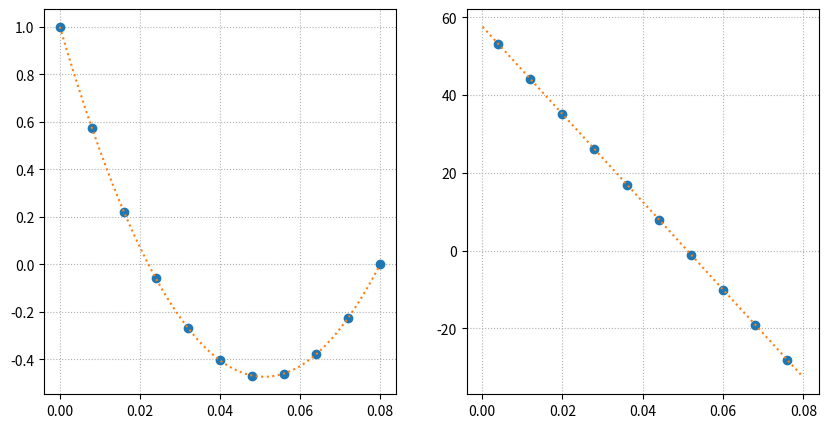

Write Python code to recreate this figure.
#
# TITLE:
# AUTHOR: Hyunseung Yoo
# PURPOSE:
# REVISION:
# REFERENCE: A.C.Polycarpou - Introduction to the Finite Element Method in Electromagnetics (2006)
#


import numpy as np
import sympy as sp
import matplotlib.pyplot as plt


#==================================================
# 1.2 ELECTROSTATIC BVP AND THE ANALYTICAL SOLUTION
#

if False:

    # symbols
    x = sp.symbols('x')         # position
    ep0 = sp.symbols('ep0')     # vacuum permittivity
    epr = sp.symbols('epr')     # vacuum permittivity
    rho = sp.symbols('rho')     # charge density
    d = sp.symbols('d')         # distance between two metal plates
    v0 = sp.symbols('vo')       # electric potential at x = 0
    
    # functions
    v = sp.Function('v')        # electric potential

    # electromagnetism: electric displacement
    D = ( ep0 * epr ) * ( -v(x).diff(x, 1) )

    # poisson equation
    poisson_eq_left = D.diff(x, 1)
    poisson_eq_right = -rho
    poisson_eq = sp.Eq(poisson_eq_left, poisson_eq_right)
    
    # boundary conditions: Dirichlet or essential boundary conditions
    bc = {}
    bc[v(0)] = v0
    bc[v(d)] = 0.0
    
    # solve ODE w/ BCs
    analytic_solution = sp.dsolve(poisson_eq, v(x), ics=bc)
    analytic_solution = analytic_solution.rhs

    # simplify solution
    coefficients_dict = analytic_solution.as_coefficients_dict(x)
    for item in coefficients_dict.keys():
        print(item , ' > ', sp.simplify(coefficients_dict[item]))


#==================================================
# 1.3 THE FINITE ELEMENT METHOD
#
# numerical technique that is used to solve BVPs governed by a DE and a set of BCs
#
# representation of the domain w/ smaller subdomains called finite elements
#
# to form a linear system of equations, the governing DE and associated BCs must first be converted to
# an integro-differential formulation either
# (a) by minimizing a functional or
# (b) using weighted-residual method such as the Galerkin approach
#
# two methods that are used to obtain the FE equations
# (a) variational method and
# (b) weighted-residual method
#
# variational method requires construction of a functional which
# represents the energy associated with the BVP at hand
#
# functional is a function expressed in an integral form and has arguments that are functions themselves
# -> function of functions
# a stable or stationary solution to a BVP can be obtained by minimizing or maximizing the governing functional
# 
# weighted-residual method widely known as the Galerkin method
# forming a residual directly from the PDE that is associated with BVP under study
# does not require the use of a functional
# residual is formed by transferring all terms of the PDE on one side
# this residual is then multiplied bt as weight function and integrated over the domain of a single element
#
# major steps of Galerkin FEM for the solution of a BVP
# 1. discretize the domain using finite elements
# 2. choose proper interpolation functions (shape functions or basis functions)
# 3. obtain the corresponding linear equations for a single element by
#    first deriving the weak formulation of DE subject to a set of BCs
# 4. for the global matrix system of equations through the assembly of all elements
# 5. impose Dirichlet BCs 
# 6. solve the linear system of equations using linear algebra techniques
# 7. postprocess the results
#


#==================================================
# 1.4 DOMAIN DISCRETIZATION
#
# domain of the problem [0.0, d]
# Ne = number of elements
# Nn = number of nodes
# higher order elements
#


#==================================================
# 1.5 INTERPOLATION FUNCTIONS (shape functions)
#
#  element along x-axis   >   element along ξ-axis (master element)
#  regular coordinates    >   natural coordinate
#  [x1, x2]               >   [-1, +1]
#
#  V(ξ) = V1 * N1(ξ) + V2 * N2(ξ)
#
#  N1(ξ), N2(ξ) = interpolation functions
#
# number of interpolation functions per element =  number of nodes or DoF that belong to the element
#  DoF = degrees of freedom 
#
# N1(ξ) = ( 1 - ξ ) / 2
# N2(ξ) = ( 1 + ξ ) / 2
#

if False:
    x  = sp.symbols('x')
    xi = sp.symbols('xi')

    v1 = sp.symbols('v1')
    v2 = sp.symbols('v2')

    N1 = ( 1 - xi ) / 2
    N2 = ( 1 + xi ) / 2

    v = v1 * N1 + v2 * N2

    print(N1)
    print(N2)
    print(v)


#==================================================
# 1.6 THE METHOD OF WEIGHTED RESIDUAL: THE GALERKIN APPROACH
#

if False:
    
    # symbols
    x = sp.symbols('x')             # position
    x1, x2 = sp.symbols('x1 x2')    # position
    rho = sp.symbols('rho')         # charge density

    # functions
    v  = sp.Function('v')       # electric potential
    ep = sp.Function('ep')      # electric permittivity
    w  = sp.Function('w')       # weight function

    # electromagnetism: electric displacement
    D = ep(x) * ( -v(x).diff(x, 1) )

    # poisson equation
    poisson_eq_left = D.diff(x, 1)
    poisson_eq_right = rho

    # weighted residual
    wr = w(x) * (poisson_eq_left - poisson_eq_right)

    # weighted-integral equation
    wi = sp.Integral(wr, (x, x1, x2))
    
    print(wr)


#==================================================
# 1.8 IMPOSITION OF BOUNDARY CONDITIONS
#
# imposing boundary conditions (BCs)
# on the set of linear equations obtained from the weak formulation of the governing differential equation (DE)
#
# prior to imposing BCs,
# the global matrix system (GMS) is singular and, thus, cannot be solved to obtain a unique solution
#
# a nonsingluar matrix system is obtained after imposing BCs associated with a given BVP
#
# (a) dirichlet BCs: only the primary unknown variable
# (b) mixed BCs: both the promary unknown variable and its derivative
#     neumann BCs: special case of the mixed BCs
#
# weak formulation of the governing DE over the entire FE domain results in
# a system of N linear equations with N unknowns
#
# imposing M dirichlet BCs, the size of the final linear system of equations will be reduced to N - M
#
# K v = b    w/   imposing Vn = V0 (dirichlet BC)
# -> n-th row & n-th column of system matrix K must be eliminated
# -> n-th row of the unknown vector v must be eliminated
# -> n-th row of RHS vector b must be eliminated
# -> remaining RHS vector b must be updated
#    bi = bi - Kin V0  for  i = 1, 2, ..., N; i != n
# 
# method of elimination 
# the global node at which the Dirichlet BC is imposed must be eliminated
# reducing the size of the governing matrix system
# 
# programming method of elimination 
# more convenient to number the global nodes of the FE mesh in such a way that 
# the nodes which correspond to Dirichlet BC sappear last
#
# ep * dv / dx + alpha * v = beta
#
# global RHS vector: b = f + d
#     [ D(1)1   ]   [ -ep(1) * dvd/dx @x(1)1  ]
# d = | 0 ... 0 ] = | 0 ... 0.                |
#     [ -D(Ne)2 ]   [  ep(Ne) * dv/dx @x(Ne)2 ]
#
# ep(Ne) * dv/dx @x(Ne)2 = beta - alpha * v@N
#
# Transferring alpha * v@N to the LHS of the matrix system is
# equivalent to adding constant alpha to the KNN entry of the global coefficient matrix
#


#==================================================
# 1.9 FINITE ELEMENT SOLUTION OF THE ELECTROSTATIC BOUNDARY-VALUE PROBLEM
#
# computing the electric potential distribution between two parallel plates
# 
# numerical error between the FE solution (Vfe) and exact analytic solution (Vex)
# (1) the area bounded by two curves
#     as compared to the total area under the curve described by the exact solution
# (2) computing L2 norm which represents the distance betweem two solutions
#
# electric field obtained from the numerical approach is shown to be constant over element
# and discontinuous across element boundaries
#
# as the finite element mesh becomes increasingly denser, the numerical solution approaches
# the exact analytical solution
#

if False:

    # universal constants

    ep0 = 8.85e-12
    
    # user inputs

    d = 0.08        # distance between two plates [m]
    vl = 1.0        # electric potential at the leftmost plate [V]
    vr = 0.0        # electric potential at the rightmost plate [V]

    epr = 1.0       # dielectric constant in the region between the plates
    rho = 1e-8      # charge density in the region between the plates [C/m^3]

    # FEM input
    
    Ne = 10

    # length of each element

    le = d / Ne
    
    # calculating the element coefficient matrix Ke

    Ke = np.zeros((2, 2), dtype=float)

    Ke[0, 0] =  (ep0 * epr) / le
    Ke[0, 1] = -(ep0 * epr) / le
    Ke[1, 0] = -(ep0 * epr) / le
    Ke[1, 1] =  (ep0 * epr) / le

    # calculating fe

    fe = np.zeros((2, 1), dtype=float)

    fe[0] = - rho * le / 2.0
    fe[1] = - rho * le / 2.0

    # nodes

    Nn = Ne + 1

    # global matrix system

    K = np.zeros((Nn, Nn), dtype=float)
    f = np.zeros((Nn, 1), dtype=float)
    
    for cnt_e in range(Ne):
        K[cnt_e:cnt_e+2, cnt_e:cnt_e+2] += Ke
        f[cnt_e:cnt_e+2] += fe

    # imposing dirichlet BCs of vl & vr

    K_dbc = K[1:-1, 1:-1]
    
    f_dbc = f[1:-1]
    f_dbc[0] += - K[1,0] * vl           # left
    f_dbc[-1] += - K[-2,-1] * vr        # right

    # solve global matrix system

    v_dbc = np.linalg.solve(K_dbc, f_dbc)

    # post processing 1: element

    xe = []
    
    for cnt_n in range(Ne):
        if cnt_n == 0:
            xe.append(0.0)
        xe.append(xe[-1] + le)
        
    xe = np.hstack(xe)
    ve = np.vstack([np.array([vl]), v_dbc, np.array([vr])])
    
    # post processing 2: electric potential
    
    x = []
    v = []

    div = 100

    x_xi = np.linspace(-1.0, +1.0, div, dtype=float)

    for cnt_xe in range(len(xe)):
        if cnt_xe < len(xe)-1:
            if cnt_xe == 0:
                x = np.linspace(xe[cnt_xe], xe[cnt_xe+1], div)
                v = ve[cnt_xe] * (xe[cnt_xe+1] - x) / (xe[cnt_xe+1] - xe[cnt_xe]) + \
                    ve[cnt_xe+1] * (x - xe[cnt_xe]) / (xe[cnt_xe+1] - xe[cnt_xe])
                x = x[:-1]
                v = v[:-1]
            else:
                temp_x = np.linspace(xe[cnt_xe], xe[cnt_xe+1], div)
                temp_v = ve[cnt_xe] * (xe[cnt_xe+1] - temp_x) / (xe[cnt_xe+1] - xe[cnt_xe]) + \
                         ve[cnt_xe+1] * (temp_x - xe[cnt_xe]) / (xe[cnt_xe+1] - xe[cnt_xe])
                temp_x = temp_x[:-1]
                temp_v = temp_v[:-1]
                x = np.hstack([x, temp_x])
                v = np.hstack([v, temp_v])

    # post processing 3: electric field

    xe2 = (xe[1:] + xe[:-1]) / 2.0
    exe = -(ve[1:] - ve[:-1]) / (xe[1:] - xe[:-1])

    x2 = x[1:]
    ex = -(v[1:] - v[:-1]) / (x[1:] - x[:-1])
    
    # plot

    fig, ax = plt.subplots(1, 2, figsize=(10, 5))
    ax[0].plot(xe, ve, 'o')
    ax[0].plot(x,v, ':')
    ax[0].grid(ls=':')
    ax[1].plot(xe2, exe, 'o')
    ax[1].plot(x2, ex, ':')
    ax[1].grid(ls=':')
    plt.show()


#==================================================
# 1.10 ONE-DIMENSIONAL HIGHER ORDER INTERPOLATION FUNCTIONS
#
# introducing higher order interpolation functions, quadratic and cubic
#
# numerical error will be substantially reduced with the use of
# higher order elements as opposed to linear elements
#
#
# (a) quadratic shape function used to interpolate the solution of BVP over an element
#
# two of these nodes conincide with the end of nodes of the element whereas
# the third one must be an interior node
#
# x1_e @node1, X3_e @node 3, x2_e @node2  ->  -1, 0, +1 @natural coordinate system
#
# ξ = 2 * (x - x3) / (x2 - x1)  where  x3 = (x1 + x2) / 2
# V(ξ) = V1_e * N1(ξ) + V2_e * N2(ξ) + V3_e * N3(ξ)
#
# N1(ξ), N2(ξ), N3(ξ): Lagrange shape function
#
# N1(ξ) = 1/2 * ξ * (ξ - 1)
# N2(ξ) = 1/2 * ξ * (ξ + 1)
# N3(ξ) = -1 * (ξ + 1) * (ξ - 1)
#
# x = x1_e * 1/2 * ξ * (ξ - 1) + x2_e * 1/2 * ξ * (ξ + 1) + x3_e * (1 + ξ) * (1 - ξ)
#   = x3_e + ( x2_e - x1_e ) / 2 * ξ
#
# ξ = 2 * ( x - x3_e ) / ( x2_e - x1_e )
#
# 
# (b) cubic elements, cubic shape functions
#
# two of these coincide with the end nodes of the element and other two correspond to interior points
#
# x1_e @node1, X3_e @node 3, X4_e @node 4, x2_e @node2  ->  -1, -1/3, +1/3, +1 @natural coordinate system 
#
# V(ξ) = V1_e * N1(ξ) + V2_e * N2(ξ) + V3_e * N3(ξ) + V4_e * N4(ξ)
# x(ξ) = x1_e * N1(ξ) + x2_e * N2(ξ) + x3_e * N3(ξ) + x4_e * N4(ξ)
#
# N1(ξ) = -9/16 * (ξ + 1/3) * (ξ - 1/3) * (ξ - 1)
# N2(ξ) = +9/16 * (ξ + 1) * (ξ + 1/3) * (ξ - 1/3)
# N3(ξ) = 27/16 * (ξ + 1) * (ξ - 1/3) * (ξ - 1)
# N4(ξ) = -27/16 * (ξ + 1) * (ξ + 1/3) * (ξ - 1)
#
# x3_e = (2 * x1_e + x2_e) / 3
# x4_e = (x1_e + 2 * x2_e) / 3
#
# ξ = 2 * (x - xc_e) / (x2_e - x1_e)  where  xc_e = (x1_e + x2_e) / 2
#
#



#==================================================
# 1.11 ELEMENT MATRIX AND RIGHT-HAND-SIDE VECTOR USING QUADRATIC ELEMENTS
#
# weak formulation
#
# entries of the element coefficient matrix
#
# Kij_e = int_(x1_e)^(x2_e) [dNi/dx] * ep_e * [dNj/dx] dx  for  i, j = 1, 2, 3
#
# entries of RHS vector
#
# fi_e = int_(x1_e)^(x2_e) Ni * rho_v dx  for  i = 1, 2, 3
#

if True:

    # symbols
    x1, x2, x3 = sp.symbols('x1 x2 x3')
    le = sp.symbols('le')
    x = sp.symbols('x')
    xi = sp.symbols('xi')
    ep = sp.symbols('ep')
    rho = sp.symbols('rho')

    # functions 
    N1 = sp.Function('N1')
    N2 = sp.Function('N2')
    N3 = sp.Function('N3')
    
    # x coordinate, xi coordinate
    dxi_dx = sp.diff(sp.Rational(+2, 1) * (x-x3) / (x2-x1), x)
    dxi_dx = dxi_dx.subs(x2-x1, le)
    dx_dxi = 1/ dxi_dx

    # Lagrange shape function
    N1 = sp.Rational(+1, 2) * xi * (xi - 1)
    N2 = sp.Rational(+1, 2) * xi * (xi + 1)
    N3 = (1 + xi) * (1 - xi)
    
    dN1_dxi = sp.diff(N1, xi)
    dN2_dxi = sp.diff(N2, xi)
    dN3_dxi = sp.diff(N3, xi)

    # element coefficent matrix
    K11_e = sp.integrate( (dN1_dxi*dxi_dx) * ep * (dN1_dxi*dxi_dx) * dx_dxi, (xi, -1, +1))
    K12_e = sp.integrate( (dN1_dxi*dxi_dx) * ep * (dN2_dxi*dxi_dx) * dx_dxi, (xi, -1, +1))
    K13_e = sp.integrate( (dN1_dxi*dxi_dx) * ep * (dN3_dxi*dxi_dx) * dx_dxi, (xi, -1, +1))
    K21_e = sp.integrate( (dN2_dxi*dxi_dx) * ep * (dN1_dxi*dxi_dx) * dx_dxi, (xi, -1, +1))
    K22_e = sp.integrate( (dN2_dxi*dxi_dx) * ep * (dN2_dxi*dxi_dx) * dx_dxi, (xi, -1, +1))
    K23_e = sp.integrate( (dN2_dxi*dxi_dx) * ep * (dN3_dxi*dxi_dx) * dx_dxi, (xi, -1, +1))
    K31_e = sp.integrate( (dN3_dxi*dxi_dx) * ep * (dN1_dxi*dxi_dx) * dx_dxi, (xi, -1, +1))
    K32_e = sp.integrate( (dN3_dxi*dxi_dx) * ep * (dN2_dxi*dxi_dx) * dx_dxi, (xi, -1, +1))
    K33_e = sp.integrate( (dN3_dxi*dxi_dx) * ep * (dN3_dxi*dxi_dx) * dx_dxi, (xi, -1, +1))

    Ke = sp.Matrix([[K11_e, K12_e, K13_e], [K21_e, K22_e, K23_e], [K31_e, K32_e, K33_e]])

    # RHS vector
    f1_e = sp.integrate( -rho * N1 * dx_dxi, (xi, -1, 1))
    f2_e = sp.integrate( -rho * N2 * dx_dxi, (xi, -1, 1))
    f3_e = sp.integrate( -rho * N3 * dx_dxi, (xi, -1, 1))

    fe = sp.Matrix([ [f1_e], [f2_e], [f3_e]])

    # print
    print('dxi/dx > ', dxi_dx)
    print('dx/dxi > ', dx_dxi)
    print(N1, ' > ', dN1_dxi)
    print(N2, ' > ', dN2_dxi)
    print(N3, ' > ', dN3_dxi)
    print('K11_e = ', K11_e)
    print('K12_e = ', K12_e)
    print('K13_e = ', K13_e)
    print('K21_e = ', K21_e)
    print('K22_e = ', K22_e)
    print('K23_e = ', K23_e)
    print('K31_e = ', K31_e)
    print('K32_e = ', K32_e)
    print('K33_e = ', K33_e)
    print('Ke = ', Ke)
    print('Ke.shape = ', Ke.shape)
    print('f1_e = ', f1_e)
    print('f2_e = ', f2_e)
    print('f3_e = ', f3_e)
    print('fe = ', fe)
    print('fe.shape = ', fe.shape)



#==================================================
# 1.12 ELEMENT MATRIX AND RIGHT-HAND-SIDE VECTOR USING CUBIC ELEMENTS
#
# weak formulation
#
# entries of the element coefficient matrix
#
# Kij_e = int_(x1_e)^(x2_e) [dNi/dx] * ep_e * [dNj/dx] dx  for  i, j = 1, 2, 3, 4
#
# entries of RHS vector
#
# fi_e = int_(x1_e)^(x2_e) Ni * rho_v dx  for  i = 1, 2, 3, 4
#

if False:

    # symbols
    x1, x2, x3, x4 = sp.symbols('x1 x2 x3 x4')
    le = sp.symbols('le')
    x = sp.symbols('x')
    xi = sp.symbols('xi')
    ep = sp.symbols('ep')
    rho = sp.symbols('rho')

    # functions 
    N1 = sp.Function('N1')
    N2 = sp.Function('N2')
    N3 = sp.Function('N3')
    N4 = sp.Function('N4')
    
    # x coordinate, xi coordinate
    dxi_dx = sp.diff(sp.Rational(+2, 1) * (x-(x2+x1)/2) / (x2-x1), x)
    dxi_dx = dxi_dx.subs(x2-x1, le)
    dx_dxi = 1/ dxi_dx

    # Lagrange shape function
    N1 = sp.Rational(-9, 16) * (xi + sp.Rational(+1, 3)) * (xi - sp.Rational(+1, 3)) * (xi - 1)
    N2 = sp.Rational(+9, 16) * (xi + 1) * (xi + sp.Rational(+1, 3)) * (xi - sp.Rational(+1, 3))
    N3 = sp.Rational(+27, 16) * (xi + 1) * (xi - sp.Rational(+1, 3)) * (xi - 1)
    N4 = sp.Rational(-27, 16) * (xi + 1) * (xi + sp.Rational(+1, 3)) * (xi - 1)

    dN1_dxi = sp.diff(N1, xi)
    dN2_dxi = sp.diff(N2, xi)
    dN3_dxi = sp.diff(N3, xi)
    dN4_dxi = sp.diff(N4, xi)

    # element coefficent matrix
    K11_e = sp.integrate( (dN1_dxi*dxi_dx) * ep * (dN1_dxi*dxi_dx) * dx_dxi, (xi, -1, +1))
    K12_e = sp.integrate( (dN1_dxi*dxi_dx) * ep * (dN2_dxi*dxi_dx) * dx_dxi, (xi, -1, +1))
    K13_e = sp.integrate( (dN1_dxi*dxi_dx) * ep * (dN3_dxi*dxi_dx) * dx_dxi, (xi, -1, +1))
    K14_e = sp.integrate( (dN1_dxi*dxi_dx) * ep * (dN4_dxi*dxi_dx) * dx_dxi, (xi, -1, +1))
    K21_e = sp.integrate( (dN2_dxi*dxi_dx) * ep * (dN1_dxi*dxi_dx) * dx_dxi, (xi, -1, +1))
    K22_e = sp.integrate( (dN2_dxi*dxi_dx) * ep * (dN2_dxi*dxi_dx) * dx_dxi, (xi, -1, +1))
    K23_e = sp.integrate( (dN2_dxi*dxi_dx) * ep * (dN3_dxi*dxi_dx) * dx_dxi, (xi, -1, +1))
    K24_e = sp.integrate( (dN2_dxi*dxi_dx) * ep * (dN4_dxi*dxi_dx) * dx_dxi, (xi, -1, +1))
    K31_e = sp.integrate( (dN3_dxi*dxi_dx) * ep * (dN1_dxi*dxi_dx) * dx_dxi, (xi, -1, +1))
    K32_e = sp.integrate( (dN3_dxi*dxi_dx) * ep * (dN2_dxi*dxi_dx) * dx_dxi, (xi, -1, +1))
    K33_e = sp.integrate( (dN3_dxi*dxi_dx) * ep * (dN3_dxi*dxi_dx) * dx_dxi, (xi, -1, +1))
    K34_e = sp.integrate( (dN3_dxi*dxi_dx) * ep * (dN4_dxi*dxi_dx) * dx_dxi, (xi, -1, +1))
    K41_e = sp.integrate( (dN4_dxi*dxi_dx) * ep * (dN1_dxi*dxi_dx) * dx_dxi, (xi, -1, +1))
    K42_e = sp.integrate( (dN4_dxi*dxi_dx) * ep * (dN2_dxi*dxi_dx) * dx_dxi, (xi, -1, +1))
    K43_e = sp.integrate( (dN4_dxi*dxi_dx) * ep * (dN3_dxi*dxi_dx) * dx_dxi, (xi, -1, +1))
    K44_e = sp.integrate( (dN4_dxi*dxi_dx) * ep * (dN4_dxi*dxi_dx) * dx_dxi, (xi, -1, +1))

    Ke = sp.Matrix([ [K11_e, K12_e, K13_e, K14_e], [K21_e, K22_e, K23_e, K24_e], [K31_e, K32_e, K33_e, K34_e], [K44_e, K42_e, K43_e, K44_e] ])

    # RHS vector
    f1_e = sp.integrate( -rho * N1 * dx_dxi, (xi, -1, 1))
    f2_e = sp.integrate( -rho * N2 * dx_dxi, (xi, -1, 1))
    f3_e = sp.integrate( -rho * N3 * dx_dxi, (xi, -1, 1))
    f4_e = sp.integrate( -rho * N4 * dx_dxi, (xi, -1, 1))

    fe = sp.Matrix([ [f1_e], [f2_e], [f3_e], [f4_e]])
    
    #
    print('dxi/dx > ', dxi_dx)
    print('dx/dxi > ', dx_dxi)
    print(N1, ' > ', dN1_dxi)
    print(N2, ' > ', dN2_dxi)
    print(N3, ' > ', dN3_dxi)
    print(N4, ' > ', dN4_dxi)
    print('K11_e = ', K11_e)
    print('K12_e = ', K12_e)
    print('K13_e = ', K13_e)
    print('K14_e = ', K14_e)
    print('K21_e = ', K21_e)
    print('K22_e = ', K22_e)
    print('K23_e = ', K23_e)
    print('K24_e = ', K24_e)
    print('K31_e = ', K31_e)
    print('K32_e = ', K32_e)
    print('K33_e = ', K33_e)
    print('K34_e = ', K34_e)
    print('K41_e = ', K41_e)
    print('K42_e = ', K42_e)
    print('K43_e = ', K43_e)
    print('K44_e = ', K44_e)
    print('Ke = ', Ke)
    print('Ke.shape = ', Ke.shape)
    print('f1_e = ', f1_e)
    print('f2_e = ', f2_e)
    print('f3_e = ', f3_e)
    print('f4_e = ', f4_e)
    print('fe = ', fe)
    print('fe.shape = ', fe.shape)



#==================================================
# 1.13 POSTPROCESSING OF THE SOLUTION: QUADRATIC ELEMENTS
#
# primary unknown quantity = electrostatic potential
# secondary unknown quantity = electric field
#
# [ V1_e V3_e V2_e ]
#
# V = V1_e * N1 + V2_e * N2 + V3_e * N3 
#   = V1_e * 1/2 * ξ * (ξ - 1) + V2_e * 1/2 * ξ * (ξ + 1) + V3_e * 1/2 * (1 + ξ) * (1 - ξ)
#
# Ex = - dV/dx = - dV/dξ * dξ/dx = - 2/le * dV/dξ
#    = - 2/le * ( V1_e * (ξ - 1/2) + V2_e * (ξ + 1/2) + V3_e * (-2 * ξ)  )
#
#


if True:

    # universal constants

    ep0 = 8.85e-12
    
    # user inputs

    d = 0.08        # distance between two plates [m]
    vl = 1.0        # electric potential at the leftmost plate [V]
    vr = 0.0        # electric potential at the rightmost plate [V]

    epr = 1.0       # dielectric constant in the region between the plates
    rho = 1e-8      # charge density in the region between the plates [C/m^3]

    # FEM input
    
    Ne = 5

    # length of each element

    le = d / Ne
    
    # calculating the element coefficient matrix Ke

    Ke = np.zeros((3, 3), dtype=float)

    Ke[0, 0] =  +7.0 * (ep0 * epr) / (3.0 * le)
    Ke[0, 1] =  +1.0 * (ep0 * epr) / (3.0 * le)
    Ke[0, 2] =  -8.0 * (ep0 * epr) / (3.0 * le)
    Ke[1, 0] =  +1.0 * (ep0 * epr) / (3.0 * le)
    Ke[1, 1] =  +7.0 * (ep0 * epr) / (3.0 * le)
    Ke[1, 2] =  -8.0 * (ep0 * epr) / (3.0 * le)
    Ke[2, 0] =  -8.0 * (ep0 * epr) / (3.0 * le)
    Ke[2, 1] =  -8.0 * (ep0 * epr) / (3.0 * le)
    Ke[2, 2] = +16.0 * (ep0 * epr) / (3.0 * le)

    # calculating fe

    fe = np.zeros((3, 1), dtype=float)

    fe[0] = -1.0 * rho * le / 6.0
    fe[1] = -1.0 * rho * le / 6.0
    fe[2] = -2.0 * rho * le / 3.0

    # nodes

    Nn = 2 * Ne + 1

    # global matrix system

    K = np.zeros((Nn, Nn), dtype=float)
    f = np.zeros((Nn, 1), dtype=float)
    
    for cnt_e in range(Ne):
        # global node
        if cnt_e == 0:
            e_start = 2*cnt_e
        else:
            e_start = 2*cnt_e - 1    
        e_end = 2*cnt_e + 1
        e_quad = 2*cnt_e + 2

        g_node = [e_start, e_end, e_quad]

        # element coefficent matrix           
        for cnt_row in range(3):
            for cnt_col in range(3):
                K[g_node[cnt_row], g_node[cnt_col]] += Ke[cnt_row, cnt_col]
            f[g_node[cnt_row]] += fe[cnt_row]
        
    # imposing dirichlet BCs of vl & vr

    K_dbc = np.copy(K)
    f_dbc = np.copy(f)

    K_dbc[0, 0] = 1.0       # left
    K_dbc[-2,-2] = 1.0      # right

    f_dbc[0] = vl           # left
    f_dbc[-2] = vr          # right

    # solve global matrix system

    v_dbc = np.linalg.solve(K_dbc, f_dbc)

    # post processing 1: position to node number mapping

    pos_to_node = []

    for cnt_node in range(Nn):
        if cnt_node == 0:
            pos_to_node.append(cnt_node)
        elif cnt_node % 2 == 1:
            pos_to_node.append( 2 * ( cnt_node // 2 ) + 2 )
        elif cnt_node % 2 == 0:
            pos_to_node.append( 2 * ( cnt_node // 2 ) - 1 )

    print(pos_to_node)
    
    # post processing 2: element

    xe = []
    ve = []

    for cnt_pos in pos_to_node:
        if cnt_pos == 0:
            xe.append(0.0)
        else:
            xe.append(xe[-1] + le/2.0)

        ve.append(v_dbc[cnt_pos])

    ve = np.hstack(ve)

    xe = np.hstack(xe)
    ve = np.hstack(ve)

    # post processing 3: electric potential (interpolation)
    
    x = []
    v = []

    div = 100

    x_xi = np.linspace(-1.0, +1.0, div, dtype=float)

    for cnt_xe in range(len(xe)):
            
        # first element
        if cnt_xe == 0:
            start = cnt_xe
            quad = cnt_xe + 1
            end = cnt_xe + 2
        
            x = np.linspace(xe[start], xe[end], div)            
            v = ve[start] / 2 * x_xi * (x_xi - 1.0) + \
                ve[quad] * (1.0 + x_xi) * (1.0 - x_xi) + \
                ve[end] / 2 * x_xi * (x_xi + 1.0)

            x = x[:-1]
            v = v[:-1]

        # other element
        elif (cnt_xe % 2 == 0) and (cnt_xe < len(xe) - 1):
            start = cnt_xe
            quad = cnt_xe + 1
            end = cnt_xe + 2
        
            temp_x = np.linspace(xe[start], xe[end], div)
            temp_v = ve[start] / 2 * x_xi * (x_xi - 1.0) + \
                     ve[quad] * (1.0 + x_xi) * (1.0 - x_xi) + \
                     ve[end] / 2 * x_xi * (x_xi + 1.0)
            
            temp_x = temp_x[:-1]
            temp_v = temp_v[:-1]

            x = np.hstack([x, temp_x])
            v = np.hstack([v, temp_v])

    # post processing 4: electric field (interpolation)

    xe2 = (xe[1:] + xe[:-1]) / 2.0
    exe = -(ve[1:] - ve[:-1]) / (xe[1:] - xe[:-1])

    x2 = x[1:]
    ex = -(v[1:] - v[:-1]) / (x[1:] - x[:-1])
    
    # plot

    fig, ax = plt.subplots(1, 2, figsize=(10, 5))
    ax[0].plot(xe, ve, 'o')
    ax[0].plot(x,v, ':')
    ax[0].grid(ls=':')
    ax[1].plot(xe2, exe, 'o')
    ax[1].plot(x2, ex, ':')
    ax[1].grid(ls=':')
    plt.show()


##
# nonuniform charge distribution 
#
# rho_v = -rho_0 * ( 1 - x / d)**2
#
# -rho_0 at leftmost plate and a minimum value of 0 at the rightmost plate
#
# N1(ξ), N2(ξ), N3(ξ): Lagrange shape function
#
# N1(ξ) = 1/2 * ξ * (ξ - 1)
# N2(ξ) = 1/2 * ξ * (ξ + 1)
# N3(ξ) = -1 * (ξ + 1) * (ξ - 1)
#
# entries of RHS vector
#
# fi_e = int_(x1_e)^(x2_e) Ni * rho_v dx  for  i = 1, 2, 3
#
# 
# 
#
#
#    

if True:

    # symbols
    x = sp.symbols('x')         # position
    xi = sp.symbols('xi')         # natural coordinate
    ep0 = sp.symbols('ep0')     # vacuum permittivity
    epr = sp.symbols('epr')     # vacuum permittivity
    rho0 = sp.symbols('rho0')     # charge density
    d = sp.symbols('d')         # distance between two metal plates
    le = sp.symbols('le')         # distance in element
    v0 = sp.symbols('vo')       # electric potential at x = 0
    
    # functions
    v = sp.Function('v')        # electric potential

    # electromagnetism: electric displacement
    D = ( ep0 * epr ) * ( -v(x).diff(x, 1) )

    # poisson equation
    poisson_eq_left = D.diff(x, 1)
    poisson_eq_right = -rho0 * ( 1 - x/d )**2
    poisson_eq = sp.Eq(poisson_eq_left, poisson_eq_right)
    
    # boundary conditions: Dirichlet or essential boundary conditions
    bc = {}
    bc[v(0)] = v0
    bc[v(d)] = 0.0
    
    # solve ODE w/ BCs
    analytic_solution = sp.dsolve(poisson_eq, v(x), ics=bc)
    analytic_solution = analytic_solution.rhs

    # simplify solution
    coefficients_dict = analytic_solution.as_coefficients_dict(x)
    for item in coefficients_dict.keys():
        print(item , ' > ', sp.simplify(coefficients_dict[item]))

    # shape functions

    N1 = 1/2 * xi * (xi - 1)
    N2 = 1/2 * xi * (xi + 1)
    N3 = (1 + xi) * (1 - xi)

    dx_dxi = le / 2

    print(N1)

    # element RHS vector

    


    
